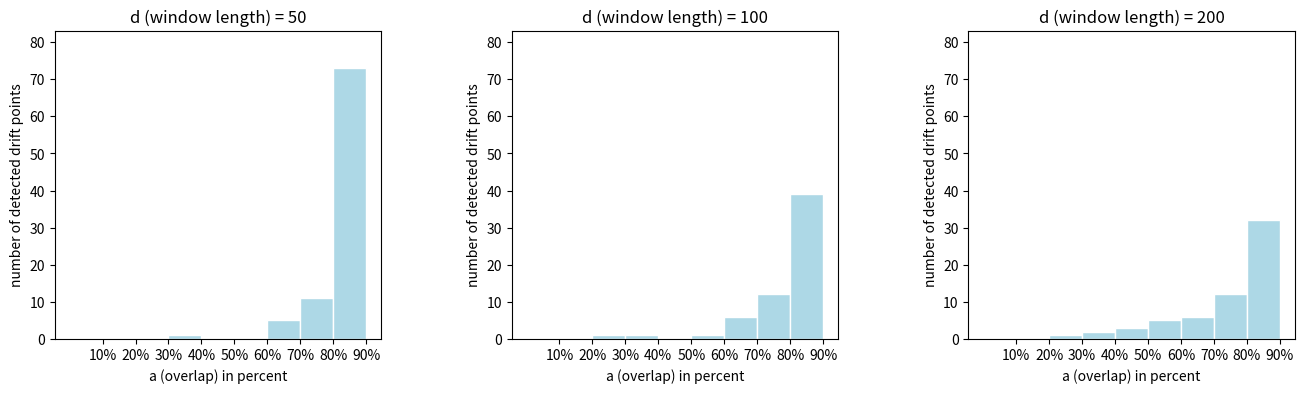

The matplotlib source for this figure:
import numpy as np
import matplotlib.pyplot as plt


if __name__ == '__main__':
    # 生成两个示例的数据数组
    data_array1 = np.array([0, 0, 0, 1, 0, 0, 5, 11, 73])
    data_array2 = np.array([[0, 0, 1, 1, 0, 1, 6, 12, 39]])
    data_array3 = np.array([0, 0, 1, 2, 3, 5, 6, 12, 32])

    # 生成 x 轴的刻度，从10%到90%
    x_ticks = np.arange(0.1, 1.0, 0.1)

    # 设置图形大小
    fig, axes = plt.subplots(1, 3, figsize=(16, 4))

    # 计算相邻刻度之间的距离
    bar_width = x_ticks[1] - x_ticks[0]

    # 画第1个条形图
    axes[0].bar(x_ticks - bar_width / 2, data_array1, width=bar_width, color='lightblue', edgecolor='white')
    axes[0].set_xticks(x_ticks)
    axes[0].set_xticklabels(['10%', '20%', '30%', '40%', '50%', '60%', '70%', '80%', '90%'])
    axes[0].set_xlabel('a (overlap) in percent')
    axes[0].set_ylabel('number of detected drift points')
    axes[0].set_title('d (window length) = 50')

    # 画第2个条形图
    axes[1].bar(x_ticks - bar_width / 2, data_array2.flatten(), width=bar_width, color='lightblue', edgecolor='white')
    axes[1].set_xticks(x_ticks)
    axes[1].set_xticklabels(['10%', '20%', '30%', '40%', '50%', '60%', '70%', '80%', '90%'])
    axes[1].set_xlabel('a (overlap) in percent')
    axes[1].set_ylabel('number of detected drift points')
    axes[1].set_title('d (window length) = 100')

    # 画第3个条形图
    axes[2].bar(x_ticks - bar_width / 2, data_array3, width=bar_width, color='lightblue', edgecolor='white')
    axes[2].set_xticks(x_ticks)
    axes[2].set_xticklabels(['10%', '20%', '30%', '40%', '50%', '60%', '70%', '80%', '90%'])
    axes[2].set_xlabel('a (overlap) in percent')
    axes[2].set_ylabel('number of detected drift points')
    axes[2].set_title('d (window length) = 200')

    # 设置相同的y轴刻度范围
    min_y = min(data_array1.min(), data_array2.min(), data_array3.min())
    max_y = max(data_array1.max(), data_array2.max(), data_array3.max())
    for ax in axes:
        ax.set_ylim(min_y, max_y+10)

    # 调整子图之间的间距
    plt.subplots_adjust(wspace=0.4)

    # 显示图形
    plt.show()
